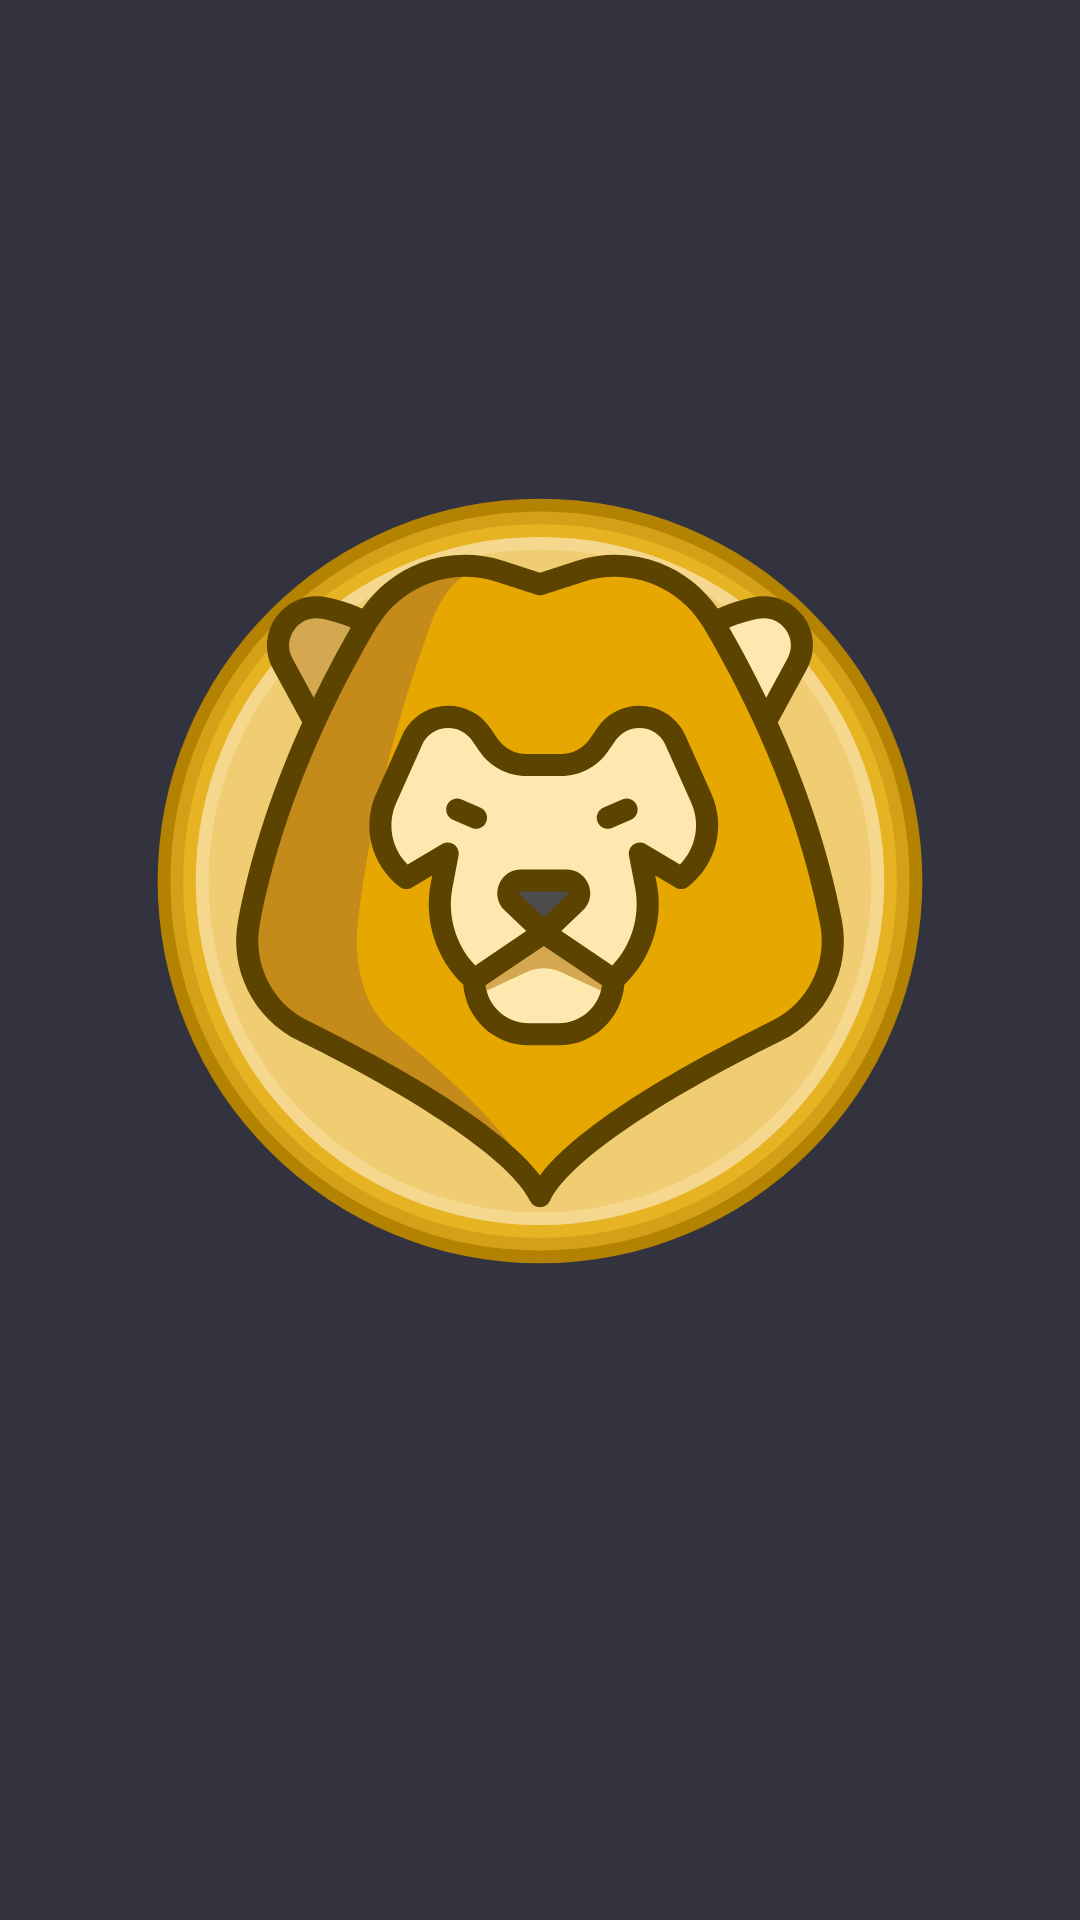

This screen was rendered from an Android layout file. Write that file and the resources it references.
<!-- AndroidManifest.xml: activity theme Theme.CoinFlip.Transparent -->
<!-- res/layout/activity_coin_flip.xml -->
<?xml version="1.0" encoding="utf-8"?>
<FrameLayout xmlns:android="http://schemas.android.com/apk/res/android"
    android:layout_width="match_parent"
    android:layout_height="match_parent"
    android:background="#CC000010">

    
    <LinearLayout
        android:id="@+id/overlayCard"
        android:layout_width="match_parent"
        android:layout_height="match_parent"
        android:layout_gravity="center"
        android:orientation="vertical"
        android:gravity="center"
        android:padding="32dp">

        
        <TextView
            android:id="@+id/overlayTitle"
            android:layout_width="wrap_content"
            android:layout_height="wrap_content"
            android:text="COIN FLIP"
            android:textSize="22sp"
            android:textStyle="bold"
            android:textColor="#FFFFC400"
            android:letterSpacing="0.25"
            android:fontFamily="@font/cinzel"
            android:alpha="0"
            android:layout_marginBottom="32dp" />

        
        <ImageView
            android:id="@+id/coinFlipImage"
            android:layout_width="260dp"
            android:layout_height="260dp"
            android:src="@drawable/coin_heads"
            android:scaleType="fitCenter"
            android:contentDescription="@string/coin_description" />

        
        <TextView
            android:id="@+id/coinFlipResult"
            android:layout_width="wrap_content"
            android:layout_height="wrap_content"
            android:layout_marginTop="36dp"
            android:text=""
            android:textSize="36sp"
            android:textStyle="bold"
            android:textColor="#FFFFC400"
            android:letterSpacing="0.15"
            android:fontFamily="@font/cinzel"
            android:alpha="0" />

        
        <TextView
            android:id="@+id/overlayHint"
            android:layout_width="wrap_content"
            android:layout_height="wrap_content"
            android:layout_marginTop="12dp"
            android:text=""
            android:textSize="13sp"
            android:textColor="#66F0EAD6"
            android:letterSpacing="0.1"
            android:alpha="0" />

    </LinearLayout>

</FrameLayout>
<!-- resources referenced by this layout -->
<resources>
  <!-- drawable coin_heads: vector/xml drawable (drawable, 9357 chars, omitted) -->
  <string name="coin_description">Coin</string>
  <style name="Theme.CoinFlip.Transparent">
          <item name="android:windowIsTranslucent">true</item>
          <item name="android:windowBackground">@android:color/transparent</item>
          <item name="android:windowNoTitle">true</item>
          <item name="android:backgroundDimEnabled">true</item>
      </style>
</resources>
